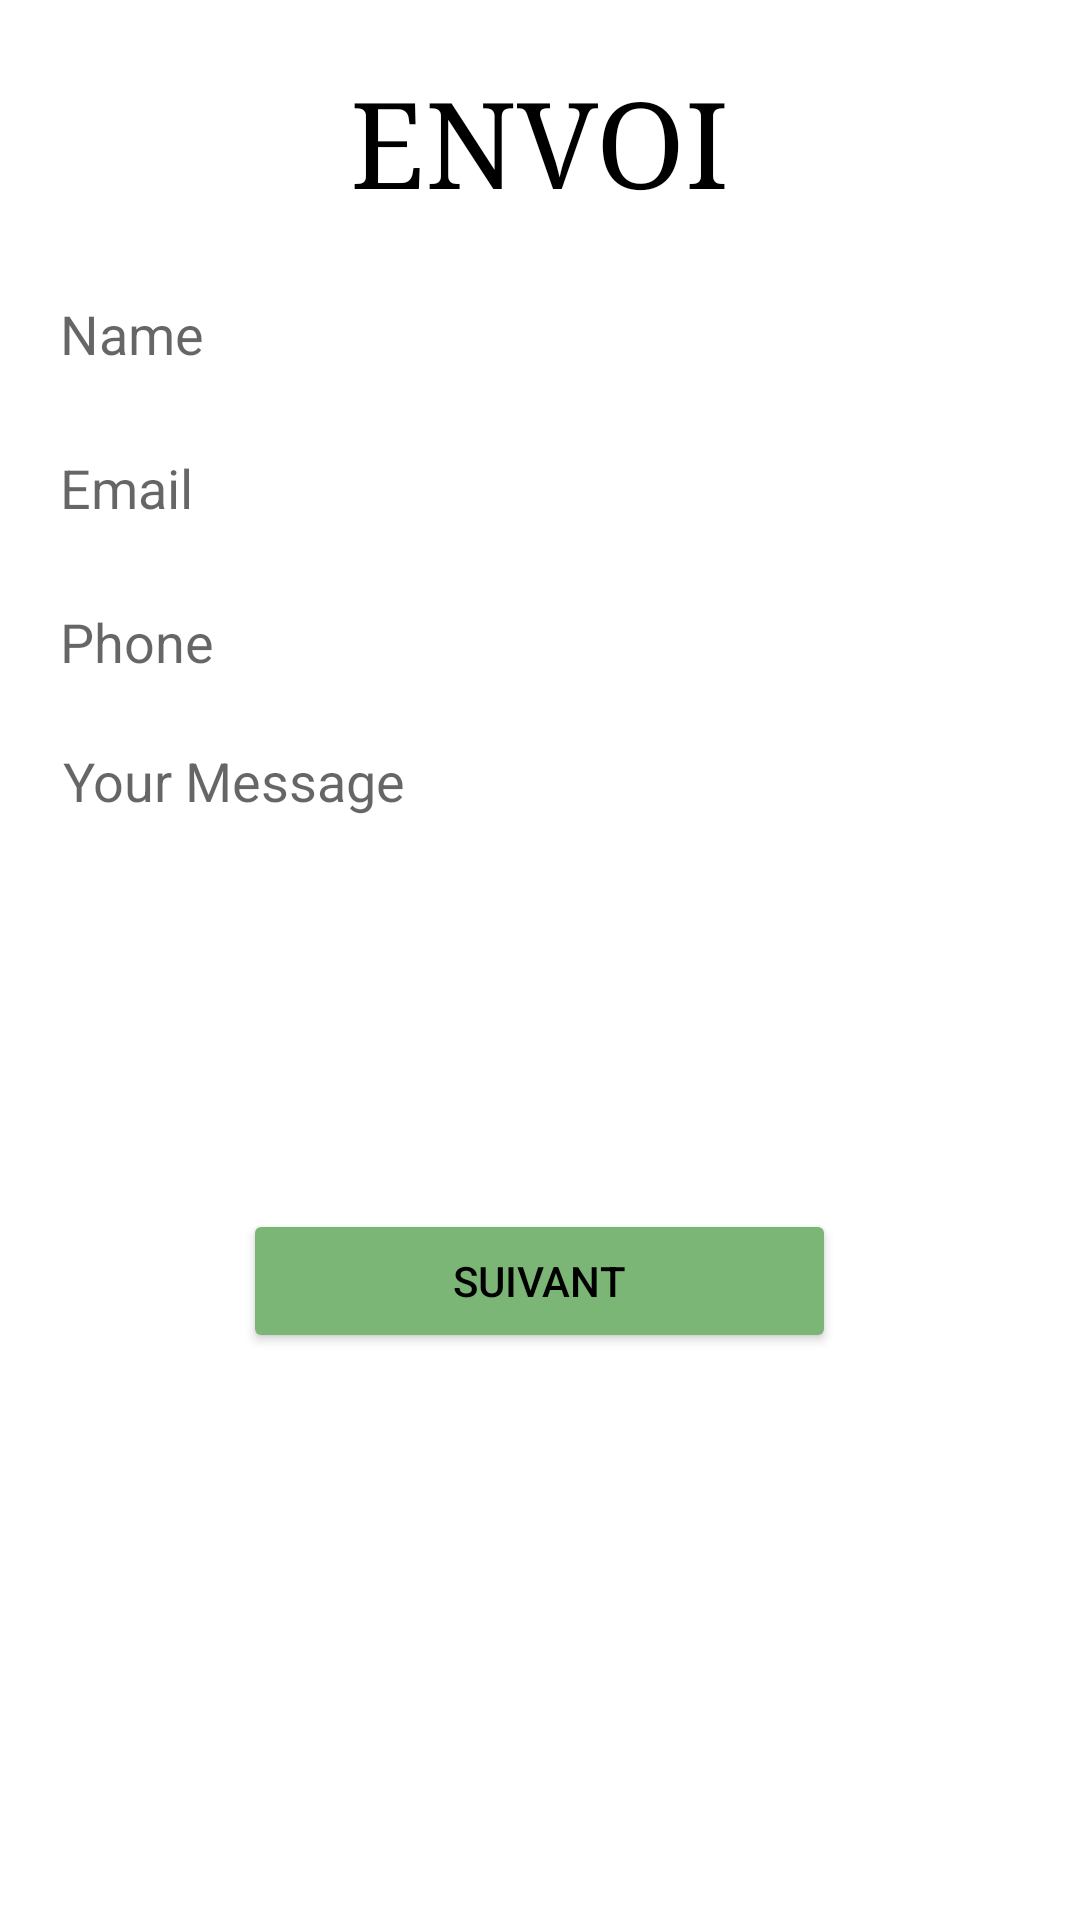

This screen was rendered from an Android layout file. Write that file and the resources it references.
<!-- AndroidManifest.xml: application theme Theme.ProjectTransfert -->
<!-- res/layout/activity_envoi.xml -->
<?xml version="1.0" encoding="utf-8"?>
<LinearLayout xmlns:android="http://schemas.android.com/apk/res/android"
    android:layout_width="match_parent"
    android:layout_height="match_parent"
    android:background="#FFFFFFFF"
    android:orientation="vertical"
    android:padding="16dp">

    <TextView
        android:id="@+id/contact_form_title"
        android:layout_width="wrap_content"
        android:layout_height="wrap_content"
        android:layout_gravity="center_horizontal"
        android:layout_marginBottom="16dp"
        android:layout_marginTop="5dp"
        android:text="ENVOI"
        android:textColor="#FF000000"
        android:textSize="40sp"
        android:typeface="serif" />

    <EditText
        android:layout_width="fill_parent"
        android:layout_height="wrap_content"
        android:backgroundTint="@color/white"
        android:hint="Name"
        android:inputType="textPersonName" />

    <EditText
        android:layout_width="fill_parent"
        android:layout_height="wrap_content"
        android:layout_marginBottom="10dp"
        android:layout_marginTop="10dp"
        android:backgroundTint="@color/white"
        android:hint="Email"
        android:inputType="textEmailAddress" />

    <EditText
        android:layout_width="fill_parent"
        android:layout_height="wrap_content"
        android:backgroundTint="@color/white"
        android:hint="Phone"
        android:inputType="phone" />

    <EditText
        android:layout_width="fill_parent"
        android:layout_height="150dp"
        android:layout_marginBottom="10dp"
        android:layout_marginTop="10dp"
        android:backgroundTint="@color/white"
        android:gravity="top"
        android:hint="Your Message"
        android:fitsSystemWindows="true"
        android:breakStrategy="balanced"
        android:inputType="textMultiLine"
        android:singleLine="false"
        android:padding="5dp" />

    <Button
        android:id="@+id/btnSuiv"
        android:layout_width="wrap_content"
        android:layout_height="wrap_content"
        android:layout_gravity="center_horizontal"
        android:backgroundTint="@color/green_clair"
        android:elevation="4dp"
        android:paddingLeft="70dp"
        android:paddingRight="70dp"
        android:text="Suivant"
        android:textColor="#FF000000" />
</LinearLayout>
<!-- resources referenced by this layout -->
<resources>
  <color name="green_clair">#7bb677</color>
  <color name="white">#FFFFFFFF</color>
  <style name="Theme.ProjectTransfert" parent="Theme.MaterialComponents.DayNight.DarkActionBar">
          
          <item name="colorPrimary">@color/purple_500</item>
          <item name="colorPrimaryVariant">@color/purple_700</item>
          <item name="colorOnPrimary">@color/white</item>
          
          <item name="colorSecondary">@color/teal_200</item>
          <item name="colorSecondaryVariant">@color/teal_700</item>
          <item name="colorOnSecondary">@color/black</item>
          
          <item name="android:statusBarColor" tools:targetApi="l">?attr/colorPrimaryVariant</item>
          
      </style>
  <color name="black">#FF000000</color>
  <!-- not gathered from this repository: default colours our renderer supplied (Android Studio template values) -->
  <color name="purple_500">#FF6200EE</color>
  <color name="purple_700">#FF3700B3</color>
  <color name="teal_200">#FF03DAC5</color>
  <color name="teal_700">#FF018786</color>
</resources>
